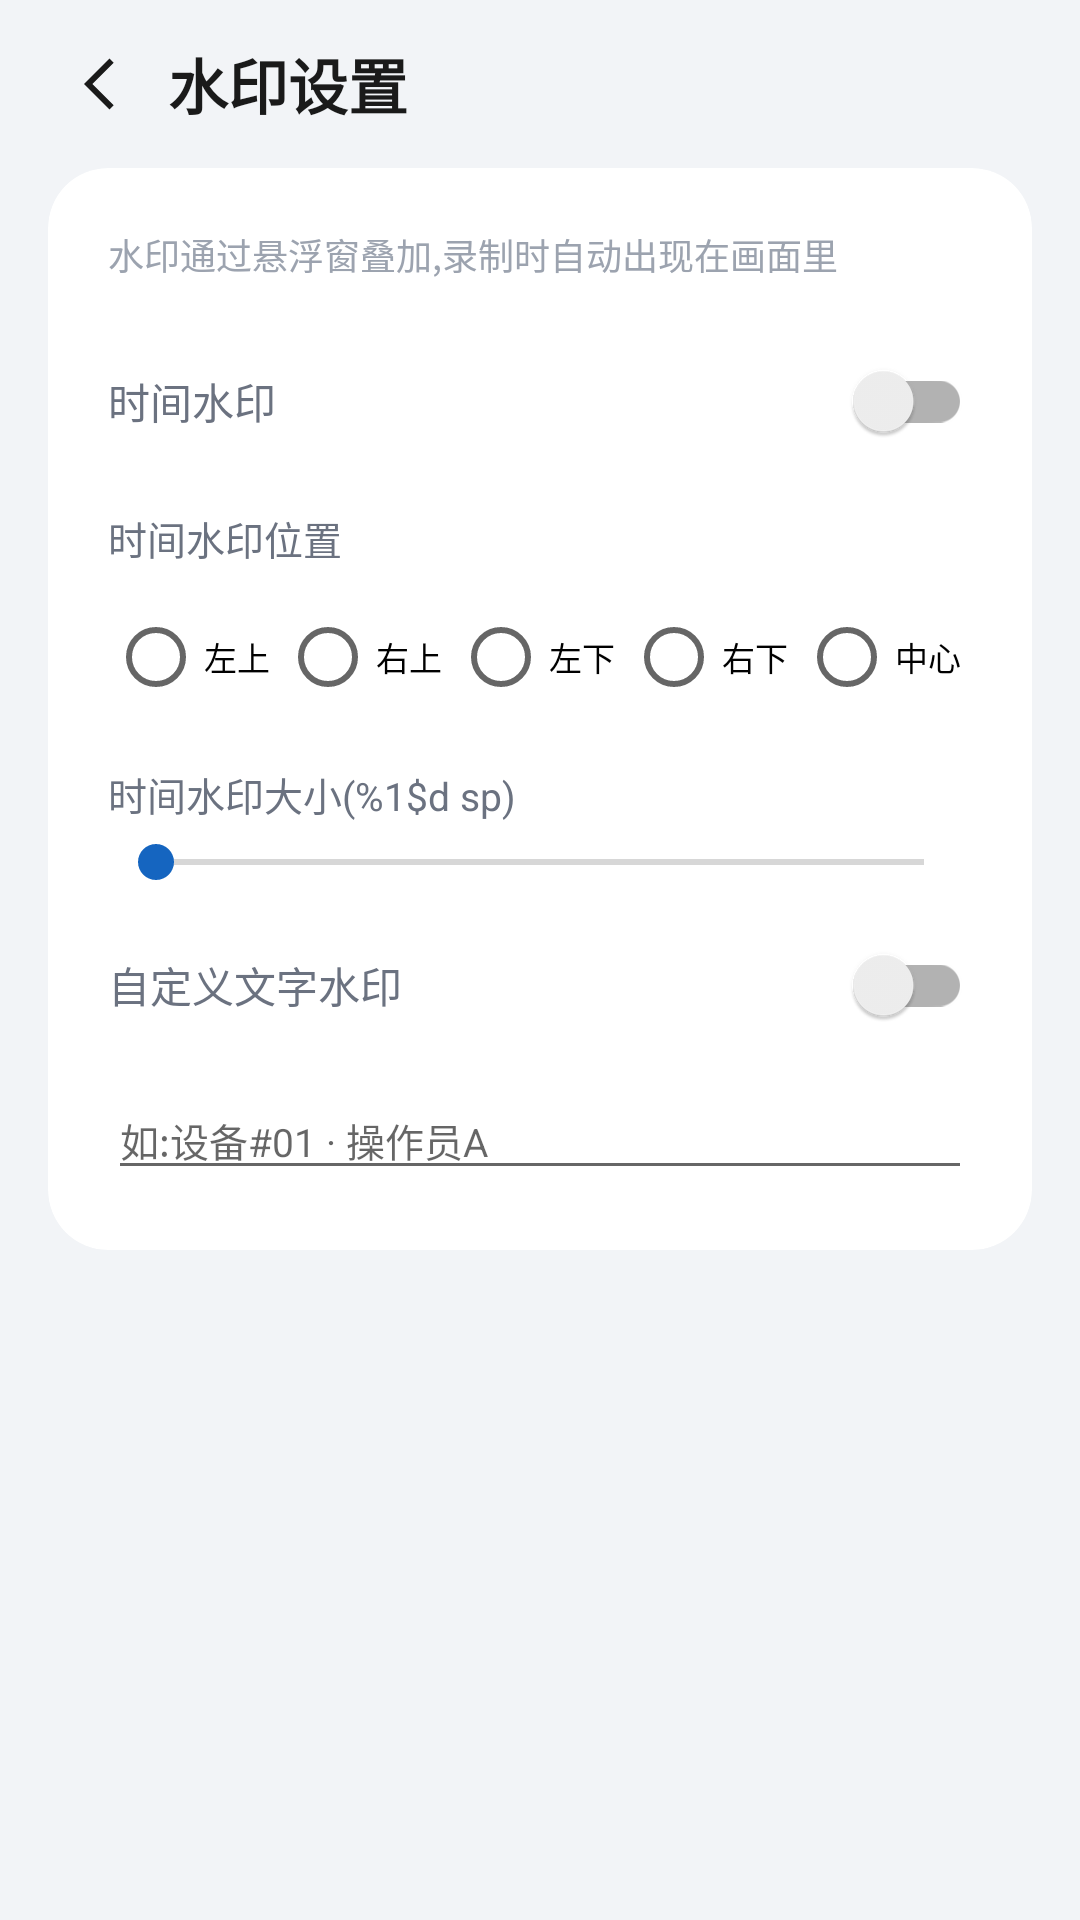

This screen was rendered from an Android layout file. Write that file and the resources it references.
<!-- AndroidManifest.xml: application theme Theme.ReplayRecoder -->
<!-- res/layout/activity_watermark_settings.xml -->
<?xml version="1.0" encoding="utf-8"?>
<LinearLayout xmlns:android="http://schemas.android.com/apk/res/android"
    xmlns:app="http://schemas.android.com/apk/res-auto"
    android:layout_width="match_parent"
    android:layout_height="match_parent"
    android:orientation="vertical"
    android:background="@color/bg_app">

    
    <LinearLayout
        android:layout_width="match_parent"
        android:layout_height="wrap_content"
        android:orientation="horizontal"
        android:gravity="center_vertical"
        android:paddingHorizontal="16dp"
        android:paddingVertical="12dp">

        <ImageView
            android:id="@+id/btnBack"
            android:layout_width="32dp"
            android:layout_height="32dp"
            android:src="@drawable/ic_arrow_back"
            android:background="?attr/selectableItemBackgroundBorderless"
            android:padding="4dp"
            android:contentDescription="@string/btn_back"
            app:tint="@color/text_primary" />

        <TextView
            android:layout_width="0dp"
            android:layout_height="wrap_content"
            android:layout_weight="1"
            android:layout_marginStart="8dp"
            android:text="@string/label_watermark"
            android:textSize="20sp"
            android:textStyle="bold"
            android:textColor="@color/text_primary" />
    </LinearLayout>

    
    <com.google.android.material.card.MaterialCardView
        android:layout_width="match_parent"
        android:layout_height="wrap_content"
        android:layout_marginHorizontal="16dp"
        android:layout_marginBottom="16dp"
        app:cardCornerRadius="20dp"
        app:cardElevation="0dp"
        app:cardBackgroundColor="@color/bg_card">

        <LinearLayout
            android:layout_width="match_parent"
            android:layout_height="wrap_content"
            android:orientation="vertical"
            android:padding="20dp">

            <TextView
                android:layout_width="wrap_content"
                android:layout_height="wrap_content"
                android:text="@string/watermark_hint"
                android:textSize="12sp"
                android:textColor="@color/text_hint" />

            <LinearLayout
                android:layout_width="match_parent"
                android:layout_height="wrap_content"
                android:orientation="horizontal"
                android:layout_marginTop="16dp"
                android:gravity="center_vertical">

                <TextView
                    android:layout_width="0dp"
                    android:layout_height="wrap_content"
                    android:layout_weight="1"
                    android:text="@string/watermark_time"
                    android:textSize="14sp"
                    android:textColor="@color/text_secondary" />

                <androidx.appcompat.widget.SwitchCompat
                    android:id="@+id/switchWatermarkTime"
                    android:layout_width="wrap_content"
                    android:layout_height="wrap_content" />
            </LinearLayout>

            
            <LinearLayout
                android:layout_width="match_parent"
                android:layout_height="wrap_content"
                android:orientation="vertical"
                android:layout_marginTop="12dp">

                <TextView
                    android:layout_width="wrap_content"
                    android:layout_height="wrap_content"
                    android:text="@string/watermark_position"
                    android:textSize="13sp"
                    android:textColor="@color/text_secondary" />

                <RadioGroup
                    android:id="@+id/rgTimePosition"
                    android:layout_width="match_parent"
                    android:layout_height="wrap_content"
                    android:orientation="horizontal"
                    android:layout_marginTop="6dp">

                    <RadioButton
                        android:id="@+id/rbPosTopLeft"
                        android:layout_width="0dp"
                        android:layout_height="wrap_content"
                        android:layout_weight="1"
                        android:text="@string/pos_top_left"
                        android:textSize="11sp" />

                    <RadioButton
                        android:id="@+id/rbPosTopRight"
                        android:layout_width="0dp"
                        android:layout_height="wrap_content"
                        android:layout_weight="1"
                        android:text="@string/pos_top_right"
                        android:textSize="11sp" />

                    <RadioButton
                        android:id="@+id/rbPosBottomLeft"
                        android:layout_width="0dp"
                        android:layout_height="wrap_content"
                        android:layout_weight="1"
                        android:text="@string/pos_bottom_left"
                        android:textSize="11sp" />

                    <RadioButton
                        android:id="@+id/rbPosBottomRight"
                        android:layout_width="0dp"
                        android:layout_height="wrap_content"
                        android:layout_weight="1"
                        android:text="@string/pos_bottom_right"
                        android:textSize="11sp" />

                    <RadioButton
                        android:id="@+id/rbPosCenter"
                        android:layout_width="0dp"
                        android:layout_height="wrap_content"
                        android:layout_weight="1"
                        android:text="@string/pos_center"
                        android:textSize="11sp" />
                </RadioGroup>
            </LinearLayout>

            
            <LinearLayout
                android:layout_width="match_parent"
                android:layout_height="wrap_content"
                android:orientation="vertical"
                android:layout_marginTop="12dp">

                <TextView
                    android:id="@+id/tvTimeSizeLabel"
                    android:layout_width="wrap_content"
                    android:layout_height="wrap_content"
                    android:text="@string/watermark_size"
                    android:textSize="13sp"
                    android:textColor="@color/text_secondary" />

                <SeekBar
                    android:id="@+id/seekTimeSize"
                    android:layout_width="match_parent"
                    android:layout_height="wrap_content"
                    android:layout_marginTop="4dp"
                    android:min="10"
                    android:max="30" />
            </LinearLayout>

            <LinearLayout
                android:layout_width="match_parent"
                android:layout_height="wrap_content"
                android:orientation="horizontal"
                android:layout_marginTop="8dp"
                android:gravity="center_vertical">

                <TextView
                    android:layout_width="0dp"
                    android:layout_height="wrap_content"
                    android:layout_weight="1"
                    android:text="@string/watermark_custom"
                    android:textSize="14sp"
                    android:textColor="@color/text_secondary" />

                <androidx.appcompat.widget.SwitchCompat
                    android:id="@+id/switchWatermarkCustom"
                    android:layout_width="wrap_content"
                    android:layout_height="wrap_content" />
            </LinearLayout>

            <EditText
                android:id="@+id/etWatermarkCustom"
                android:layout_width="match_parent"
                android:layout_height="wrap_content"
                android:layout_marginTop="8dp"
                android:hint="@string/hint_watermark_custom"
                android:inputType="text"
                android:maxLines="1"
                android:textSize="13sp" />
        </LinearLayout>
    </com.google.android.material.card.MaterialCardView>

</LinearLayout>
<!-- resources referenced by this layout -->
<resources>
  <color name="bg_app">#F2F4F7</color>
  <color name="bg_card">#FFFFFF</color>
  <color name="text_hint">#9CA3AF</color>
  <color name="text_primary">#1A1A1A</color>
  <color name="text_secondary">#6B7280</color>
  <!-- drawable ic_arrow_back (drawable) -->
  <vector xmlns:android="http://schemas.android.com/apk/res/android"
      android:width="24dp"
      android:height="24dp"
      android:viewportWidth="24"
      android:viewportHeight="24"
      android:tint="?attr/colorOnSurface">
      <path
          android:fillColor="@android:color/white"
          android:pathData="M16.5,3.5L8,12l8.5,8.5l1.4,-1.4L10.8,12l7.1,-7.1z" />
  </vector>
  <string name="btn_back">返回</string>
  <string name="hint_watermark_custom">如:设备#01 · 操作员A</string>
  <string name="label_watermark">水印设置</string>
  <string name="pos_bottom_left">左下</string>
  <string name="pos_bottom_right">右下</string>
  <string name="pos_center">中心</string>
  <string name="pos_top_left">左上</string>
  <string name="pos_top_right">右上</string>
  <string name="watermark_custom">自定义文字水印</string>
  <string name="watermark_hint">水印通过悬浮窗叠加,录制时自动出现在画面里</string>
  <string name="watermark_position">时间水印位置</string>
  <string name="watermark_size">时间水印大小(%1$d sp)</string>
  <string name="watermark_time">时间水印</string>
  <style name="Theme.ReplayRecoder" parent="Theme.MaterialComponents.DayNight.NoActionBar">
          <item name="colorPrimary">@color/brand_blue</item>
          <item name="colorPrimaryVariant">@color/brand_blue_dark</item>
          <item name="colorOnPrimary">#FFFFFF</item>
          
          <item name="colorSecondary">@color/brand_blue</item>
          <item name="colorOnSecondary">#FFFFFF</item>
          
          <item name="android:statusBarColor">@color/bg_app</item>
          
          <item name="android:windowLightStatusBar">true</item>
          
          <item name="colorAccent">@color/brand_blue</item>
          
          <item name="colorSurface">@color/bg_card</item>
          <item name="colorOnSurface">@color/text_primary</item>
          
          <item name="colorOutline">@color/stroke</item>
      </style>
  <color name="brand_blue">#1565C0</color>
  <color name="brand_blue_dark">#0D47A1</color>
  <color name="stroke">#E5E7EB</color>
</resources>
